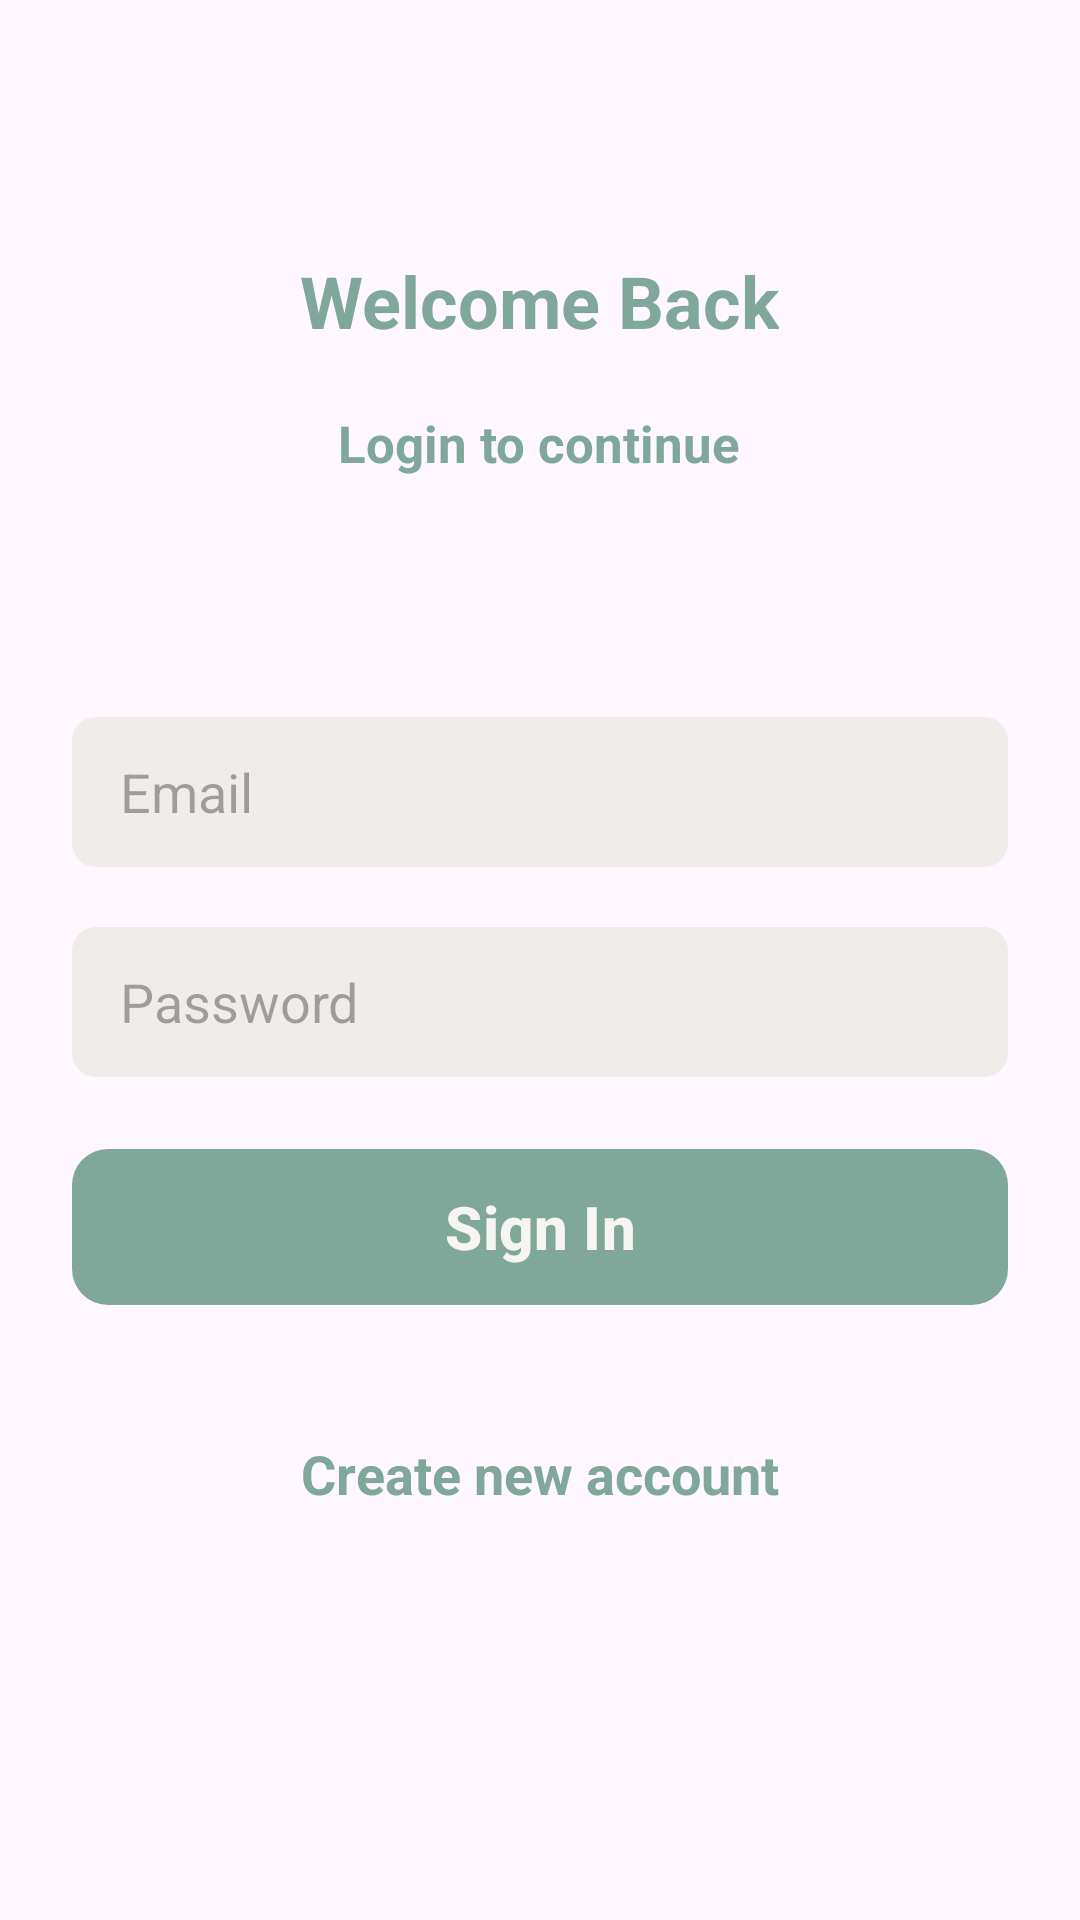

Reconstruct the res/layout file that produces this screen, plus the resources it refers to.
<!-- AndroidManifest.xml: application theme Theme.MotionWatch -->
<!-- res/layout/activity_sign_in.xml -->
<?xml version="1.0" encoding="utf-8"?>
<ScrollView xmlns:android="http://schemas.android.com/apk/res/android"
    xmlns:app="http://schemas.android.com/apk/res-auto"
    xmlns:tools="http://schemas.android.com/tools"
    android:id="@+id/main"
    android:layout_width="match_parent"
    android:layout_height="match_parent"
    android:fillViewport="true"
    android:clipToPadding="false"
    android:overScrollMode="never"
    android:padding="24dp"
    android:scrollbars="none"
    tools:context="com.example.motionwatch.SignInActivity">

    <LinearLayout
        android:layout_width="match_parent"
        android:layout_height="wrap_content"
        android:orientation="vertical"
        android:gravity="center_horizontal">

        <TextView
            android:layout_width="wrap_content"
            android:layout_height="wrap_content"
            android:layout_marginTop="60dp"
            android:text="@string/welcome_back"
            android:textColor="@color/primary"
            android:textSize="24sp"
            android:textStyle="bold" />

        <TextView
            android:layout_width="wrap_content"
            android:layout_height="wrap_content"
            android:layout_marginTop="20dp"
            android:text="@string/login_to_continue"
            android:textColor="@color/primary"
            android:textSize="17sp"
            android:textStyle="bold" />

        <EditText
            android:id="@+id/inputEmail"
            android:layout_width="match_parent"
            android:layout_height="50dp"
            android:layout_marginTop="80dp"
            android:background="@drawable/background_input"
            android:hint="@string/email"
            android:imeOptions="actionNext"
            android:importantForAutofill="no"
            android:inputType="textEmailAddress"
            android:paddingHorizontal="16dp"
            android:textColor="@color/primary_text"
            android:textSize="18sp" />

        <EditText
            android:id="@+id/inputPassword"
            android:layout_width="match_parent"
            android:layout_height="50dp"
            android:layout_marginTop="20dp"
            android:background="@drawable/background_input"
            android:hint="@string/password"
            android:imeOptions="actionNext"
            android:importantForAutofill="no"
            android:inputType="textPassword"
            android:paddingHorizontal="16dp"
            android:textColor="@color/primary_text"
            android:textSize="18sp" />

        <FrameLayout
            android:layout_width="match_parent"
            android:layout_height="wrap_content"
            android:layout_marginTop="20dp"
            android:animateLayoutChanges="true">

            <com.google.android.material.button.MaterialButton
                android:id="@+id/buttonSignIn"
                android:layout_width="match_parent"
                android:layout_height="60dp"
                android:text="@string/sign_in"
                android:textColor="@color/white"
                android:textSize="20sp"
                android:textStyle="bold"
                app:cornerRadius="12dp" />

            <ProgressBar
                android:id="@+id/progressBar"
                android:layout_width="25dp"
                android:layout_height="25dp"
                android:layout_gravity="center"
                android:visibility="gone" />

        </FrameLayout>

        <TextView
            android:id="@+id/textCreateNewAccount"
            android:layout_width="wrap_content"
            android:layout_height="wrap_content"
            android:layout_marginTop="40dp"
            android:text="@string/create_new_account"
            android:textColor="@color/primary"
            android:textSize="18sp"
            android:textStyle="bold" />

    </LinearLayout>
</ScrollView>
<!-- resources referenced by this layout -->
<resources>
  <color name="primary">#7FA89B</color>
  <color name="primary_text">#2E2E2E</color>
  <color name="white">#F7F5F2</color>
  <!-- drawable background_input (drawable) -->
  <?xml version="1.0" encoding="utf-8"?>
  <shape xmlns:android="http://schemas.android.com/apk/res/android" android:shape="rectangle">
      <solid android:color="@color/input_background"/>
      <corners android:radius="8dp"/>
  
  </shape>
  <string name="create_new_account">Create new account</string>
  <string name="email">Email</string>
  <string name="login_to_continue">Login to continue</string>
  <string name="password">Password</string>
  <string name="sign_in">Sign In</string>
  <string name="welcome_back">Welcome Back</string>
  <style name="Theme.MotionWatch" parent="Base.Theme.MotionWatch" />
  <color name="input_background">#EFEDE9</color>
  <style name="Base.Theme.MotionWatch" parent="Theme.Material3.DayNight.NoActionBar">
          
          <item name="colorPrimary">@color/primary</item>
          <item name="android:statusBarColor">@color/primary</item>
      </style>
</resources>
